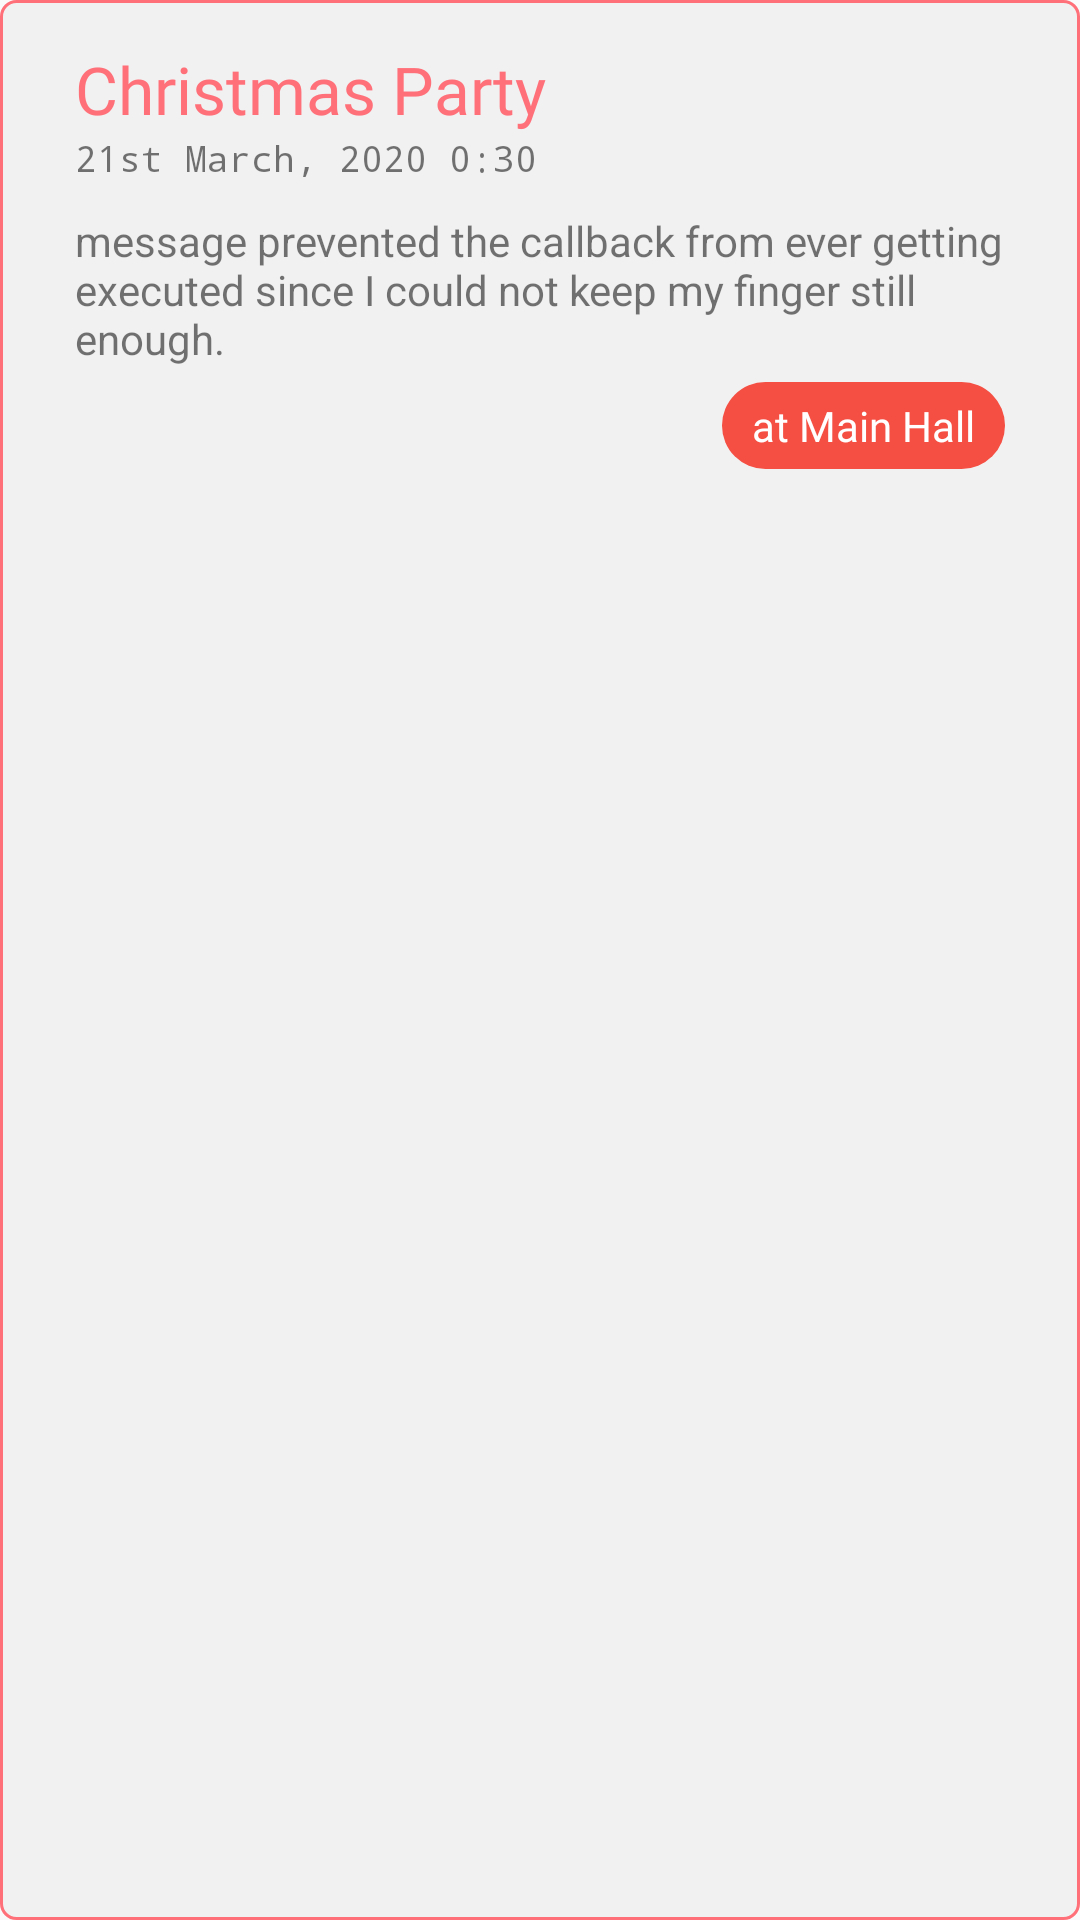

Reconstruct the res/layout file that produces this screen, plus the resources it refers to.
<!-- AndroidManifest.xml: application theme Theme.HotelManagement -->
<!-- res/layout/event.xml -->
<?xml version="1.0" encoding="utf-8"?>
<LinearLayout xmlns:android="http://schemas.android.com/apk/res/android"
    android:layout_width="match_parent"
    android:layout_height="wrap_content"
    xmlns:app="http://schemas.android.com/apk/res-auto"
    android:layout_marginBottom="20dp"
    android:layout_marginRight="20dp"
    android:layout_marginLeft="20dp"
    android:background="@drawable/card_bg"
    android:orientation="vertical">
    <LinearLayout
        android:layout_width="match_parent"
        android:layout_height="wrap_content"
        android:padding="15dp"
        android:layout_marginLeft="10dp"
        android:orientation="vertical">
        <LinearLayout
            android:layout_width="wrap_content"
            android:layout_height="wrap_content"
            android:orientation="horizontal"
            android:gravity="bottom">

            <TextView
                android:id="@+id/eventName"
                android:layout_width="wrap_content"
                android:layout_height="wrap_content"
                android:fontFamily="@font/neuton"
                android:text="Christmas Party"
                android:textColor="@color/colorPrimary"
                android:textSize="22dp" />
        </LinearLayout>
        <TextView
            android:id="@+id/dateTime"
            android:layout_width="match_parent"
            android:layout_height="wrap_content"
            android:layout_marginRight="10dp"
            android:textSize="12dp"
            android:fontFamily="monospace"
            android:layout_marginBottom="10dp"
            android:text="21st March, 2020 0:30"/>
        <TextView
            android:id="@+id/note"
            android:layout_width="match_parent"
            android:layout_height="wrap_content"
            android:layout_marginRight="10dp"
            android:textSize="14dp"
            android:layout_marginBottom="5dp"
            android:text="message prevented the callback from ever getting executed since I could not keep my finger still enough."/>
        <TextView
            android:id="@+id/location"
            android:layout_width="wrap_content"
            android:layout_height="wrap_content"
            android:layout_marginRight="10dp"
            android:textSize="14dp"
            android:fontFamily="@font/neuton"
            android:paddingTop="5dp"
            android:paddingLeft="10dp"
            android:paddingRight="10dp"
            android:paddingBottom="5dp"
            android:textColor="#fff"
            android:layout_gravity="right"
            android:background="@drawable/venue_bg"
            android:layout_marginBottom="5dp"
            android:text="at Main Hall"/>
    </LinearLayout>
</LinearLayout>
<!-- resources referenced by this layout -->
<resources>
  <color name="colorPrimary">#ff7079</color>
  <!-- drawable card_bg (drawable) -->
  <?xml version="1.0" encoding="utf-8"?>
  <shape xmlns:android="http://schemas.android.com/apk/res/android">
      <stroke android:color="@color/colorPrimary"
          android:width="1dp"/>
      <corners
          android:radius="5dp"/>
      <solid android:color="#09000000"/>
  </shape>
  <!-- drawable venue_bg (drawable) -->
  <?xml version="1.0" encoding="utf-8"?>
  <shape xmlns:android="http://schemas.android.com/apk/res/android">
      <corners
          android:radius="100dp"/>
      <solid
          android:color="#f54e42"/>
  
  </shape>
  <style name="Theme.HotelManagement" parent="Theme.AppCompat.Light">
          
          <item name="colorPrimary">@color/colorPrimary</item>
          <item name="colorPrimaryDark">@color/colorPrimaryDark</item>
          <item name="colorAccent">@color/colorPrimaryDark</item>
          
          <item name="android:statusBarColor" tools:targetApi="l">?attr/colorPrimaryVariant</item>
          
      </style>
  <color name="colorPrimaryDark">#8674eb</color>
</resources>
